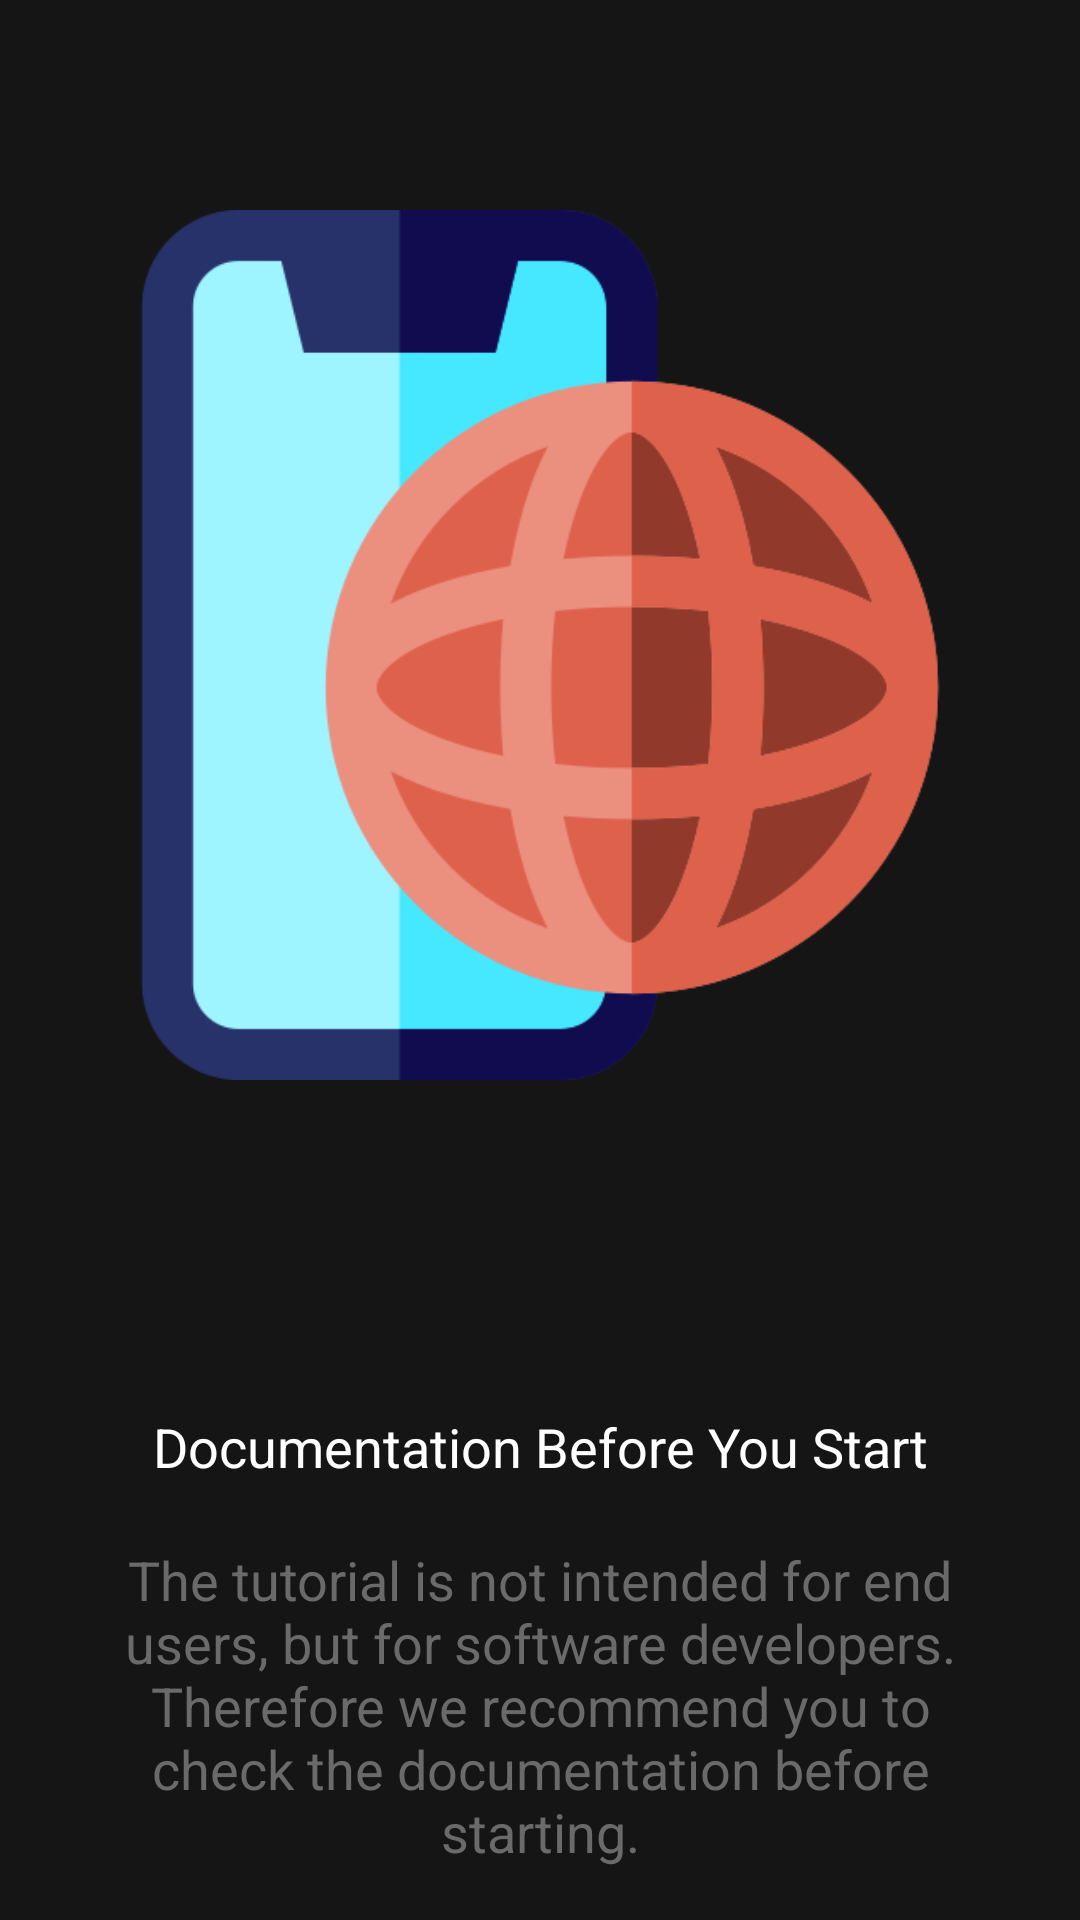

Reconstruct the res/layout file that produces this screen, plus the resources it refers to.
<!-- AndroidManifest.xml: application theme Theme.HostMobile -->
<!-- res/layout/fragment_tutorial_page2.xml -->
<?xml version="1.0" encoding="utf-8"?>
<RelativeLayout xmlns:android="http://schemas.android.com/apk/res/android"
    xmlns:app="http://schemas.android.com/apk/res-auto"
    xmlns:tools="http://schemas.android.com/tools"
    android:layout_width="match_parent"
    android:layout_height="match_parent"
    android:background="@color/custom_black">

        <ImageView
            android:id="@+id/tutorialPage2HttpIcon"
            android:layout_width="match_parent"
            android:layout_height="350dp"
            android:layout_alignParentTop="true"
            android:layout_marginLeft="35dp"
            android:layout_marginTop="40dp"
            android:layout_marginRight="35dp"
            android:src="@drawable/mobile_browser_icon" />

        <TextView
            android:id="@+id/tutorialPage2Title"
            android:layout_width="match_parent"
            android:layout_height="wrap_content"
            android:layout_below="@+id/tutorialPage2HttpIcon"
            android:layout_alignStart="@+id/tutorialPage2HttpIcon"
            android:layout_alignEnd="@+id/tutorialPage2HttpIcon"
            android:layout_marginStart="0dp"
            android:layout_marginTop="80dp"
            android:layout_marginEnd="0dp"
            android:text="@string/tutorial_page_2_title"
            android:textAlignment="center"
            android:textColor="@color/white"
            android:textSize="18dp" />

        <TextView
            android:id="@+id/tutorialPage2Paragraph"
            android:layout_width="match_parent"
            android:layout_height="wrap_content"
            android:layout_below="@+id/tutorialPage2Title"
            android:layout_alignStart="@+id/tutorialPage2HttpIcon"
            android:layout_alignEnd="@+id/tutorialPage2HttpIcon"
            android:layout_marginStart="0dp"
            android:layout_marginTop="20dp"
            android:layout_marginEnd="0dp"
            android:text="@string/tutorial_page_2_text"
            android:textAlignment="center"
            android:textColor="@color/custom_gray"
            android:textSize="18dp" />

        <LinearLayout
            android:layout_width="match_parent"
            android:layout_height="wrap_content"
                android:orientation="horizontal"
            android:layout_below="@+id/tutorialPage2Paragraph"
            android:layout_alignStart="@+id/tutorialPage2Paragraph"
            android:layout_alignEnd="@+id/tutorialPage2Paragraph">

                <Button
                    android:id="@+id/goToDocumentation"
                    android:layout_width="wrap_content"
                    android:layout_height="60dp"
                    android:layout_marginStart="0dp"
                    android:layout_marginTop="52dp"
                    android:layout_marginEnd="10dp"
                    app:backgroundTint="@color/custom_gray"
                    app:cornerRadius="10dp"
                    app:strokeColor="#FFFFFF"
                    android:textColor="@color/white"
                    android:text="@string/go_to_docs"/>

                <Button
                    android:id="@+id/nextPageTutorial2"
                    android:layout_width="match_parent"
                    android:layout_height="60dp"
                    android:layout_marginStart="0dp"
                    android:layout_marginTop="52dp"
                    android:layout_marginEnd="0dp"
                    app:backgroundTint="@color/custom_red"
                    app:cornerRadius="10dp"
                    app:strokeColor="#FFFFFF"
                    android:textColor="@color/white"
                    android:text="@string/lets_go"/>

        </LinearLayout>




</RelativeLayout>
<!-- resources referenced by this layout -->
<resources>
  <color name="custom_black">#151515</color>
  <color name="custom_gray">#6a6a6a</color>
  <color name="custom_red">#de614b</color>
  <color name="white">#FFFFFFFF</color>
  <!-- drawable mobile_browser_icon: png bitmap (drawable, 51238 bytes) -->
  <string name="go_to_docs">Go to Docs</string>
  <string name="lets_go">Lets Go!</string>
  <string name="tutorial_page_2_text">The tutorial is not intended for end users, but for software developers. Therefore we recommend you to check the documentation before starting.</string>
  <string name="tutorial_page_2_title">Documentation Before You Start</string>
  <style name="Theme.HostMobile" parent="Base.Theme.HostMobile" />
  <style name="Base.Theme.HostMobile" parent="Theme.Material3.DayNight.NoActionBar">
          
          <item name="colorPrimaryDark">@color/black</item>
      </style>
  <color name="black">#FF000000</color>
</resources>
